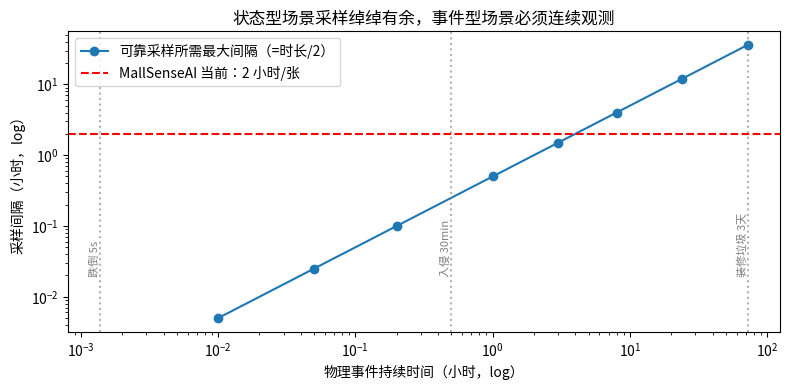

Write the Python code that produced this figure.
import numpy as np

rng = np.random.default_rng(42)

def simulate_state_scenario(n_trials=10000, block_duration_h=3.0, interval_h=2.0):
    """状态型：通道被堵 block_duration_h 小时，每 interval_h 巡查一次，拍到了吗？"""
    # 事件起点随机，观测点等间隔。只要存在一个观测点落在 [start, start+duration) 内即命中
    starts = rng.uniform(0, interval_h, n_trials)   # 只需在一个间隔内考虑相位
    hits = 0
    for s in starts:
        t = 0.0
        while t < 24.0:
            if s <= t < s + block_duration_h:
                hits += 1
                break
            t += interval_h
    return hits / n_trials

def simulate_event_scenario(n_trials=10000, event_duration_s=5.0, interval_h=2.0):
    """事件型：跌倒持续 5 秒，每 2 小时拍一张，拍到的概率是多少？"""
    interval_s = interval_h * 3600
    # 观测点落在事件窗口内的概率 = event_duration / interval（事件随机出现在间隔中）
    return event_duration_s / interval_s

p_state = simulate_state_scenario()
p_event = simulate_event_scenario()
print(f"状态型（堵 3h，每 2h 巡查）   检测率 ≈ {p_state:.2%}")
print(f"事件型（跌倒 5s，每 2h 拍一张）检测率 ≈ {p_event:.6%}")
print()
print("结论：同一套采样策略，状态型场景几乎全覆盖，事件型场景等于瞎子。")

import matplotlib.pyplot as plt
from matplotlib import font_manager

font_path = "/usr/share/fonts/opentype/noto/NotoSansCJK-Regular.ttc"
font_manager.fontManager.addfont(font_path)
font_name = font_manager.FontProperties(fname=font_path).get_name()
plt.rcParams["font.family"] = font_name
plt.rcParams["axes.unicode_minus"] = False

event_durations = np.array([0.01, 0.05, 0.2, 1, 3, 8, 24, 72])  # 小时：打架→跌倒→入侵→堆货→装修垃圾
required_interval = event_durations / 2

fig, ax = plt.subplots(figsize=(8, 4))
ax.loglog(event_durations, required_interval, "o-", label="可靠采样所需最大间隔（=时长/2）")
ax.axhline(2.0, color="red", ls="--", label="MallSenseAI 当前：2 小时/张")
ax.axvline(24/25/3600*3600, color="gray", ls=":", alpha=0)  # 占位
for d, label in [(5/3600, "跌倒 5s"), (0.5, "入侵 30min"), (72, "装修垃圾 3天")]:
    ax.axvline(d, color="gray", ls=":", alpha=0.6)
    ax.annotate(label, (d, 0.02), rotation=90, fontsize=8, color="gray",
                xycoords="data", ha="right")
ax.set_xlabel("物理事件持续时间（小时，log）")
ax.set_ylabel("采样间隔（小时，log）")
ax.set_title("状态型场景采样绰绰有余，事件型场景必须连续观测")
ax.legend()
plt.tight_layout()
plt.show()

print("读图：红线下方 = 2小时采样可靠覆盖的区域（慢变化场景）")
print("跌倒(≈0.0014h) 远在红线上方覆盖不到的位置 → 需要视频流 + Tracking")

# 单摄像头数据量对比（估算）
snapshot_jpeg_kb = 300          # 一张 1080P JPEG ≈ 300KB
snapshots_per_day = 12          # 每 2 小时一次 = 12 张/天

stream_mbps = 4                 # 1080P H.264 主码流 ≈ 4Mbps
hours_per_day = 24

snapshot_per_day_gb = snapshot_jpeg_kb * snapshots_per_day / 1e6
stream_per_day_gb = stream_mbps / 8 * 3600 * hours_per_day / 1000

print(f"截图方案：{snapshot_per_day_gb:.3f} GB/摄像头/天")
print(f"视频流方案：{stream_per_day_gb:.1f} GB/摄像头/天")
print(f"倍数差：{stream_per_day_gb/snapshot_per_day_gb:,.0f} 倍")
print()
print(f"100 个点位的月存储：截图 {snapshot_per_day_gb*30*100/1000:.1f} TB vs 视频流 {stream_per_day_gb*30*100/1000:.0f} TB")
print("（还没算 GPU 解码/Tracking 的算力成本——那是更大的差距）")

from abc import ABC, abstractmethod
from dataclasses import dataclass

@dataclass
class DetectionEvent:
    camera_id: str
    timestamp: float
    scene: str        # fire_corridor / floor_dirty / renovation_debris
    confidence: float

class CameraAdapter(ABC):
    """LangChat MallSenseAI 的世界观：世界是一系列快照"""
    @abstractmethod
    def capture_snapshot(self) -> bytes: ...

class MockCamera(CameraAdapter):
    def __init__(self, camera_id, world):
        self.camera_id = camera_id
        self.world = world  # world(t) -> state
    def capture_snapshot(self) -> bytes:
        # 真实实现：HTTP 抓 JPEG；mock：返回当前世界状态
        t = self.world.now
        return f"JPEG@{t}|scene={self.world.state_at(t)}".encode()

# 状态型 detector：吃单张图就够
class FireCorridorDetector:
    def detect(self, snapshot: bytes, camera_id: str) -> DetectionEvent | None:
        scene = snapshot.decode().split("scene=")[1]
        blocked = "blocked" in scene
        return DetectionEvent(camera_id, 0.0, "fire_corridor", 0.92) if blocked else None

# 尝试表达"跌倒"：需要前后帧 + 轨迹 —— 单帧接口给不了
class FallDetector:
    """跌倒检测需要连续帧（人体姿态时序变化），单张截图无法区分'躺着'和'摔倒'"""
    def detect(self, snapshot: bytes) -> None:
        raise NotImplementedError(
            "单帧无法检测跌倒：需要 frame sequence + tracking，"
            "capture_snapshot() 契约表达不了 —— 这正是接口即世界观")

world = type("W", (), {"now": 3600.0, "state_at": lambda self, t: "fire_corridor/blocked"})()
cam = MockCamera("CAM-A101-exit", world)
det = FireCorridorDetector()
ev = det.detect(cam.capture_snapshot(), cam.camera_id)
print("状态型检测：", ev)
print()
try:
    FallDetector().detect(cam.capture_snapshot())
except NotImplementedError as e:
    print("事件型检测：", e)
